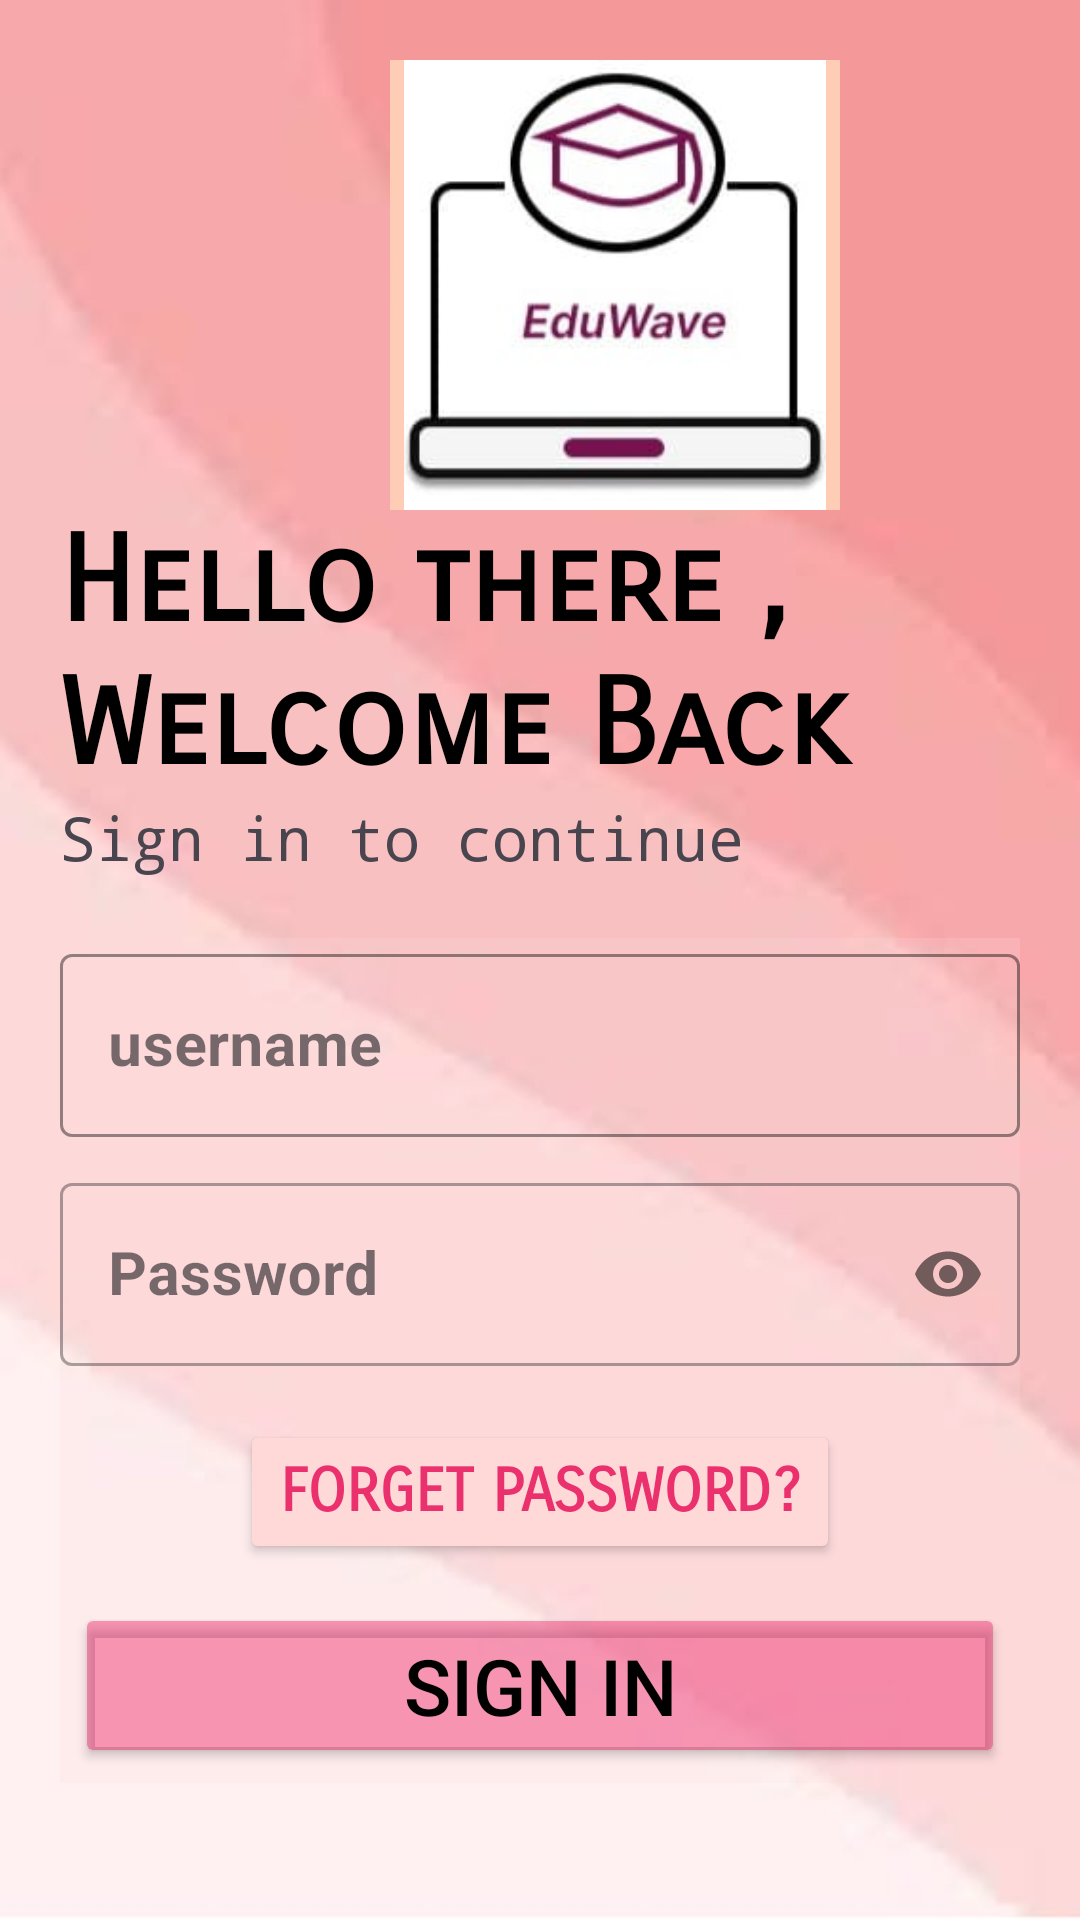

Here is an Android app screen rendered from its layout file. Give the layout XML and the strings, colors and styles it references.
<!-- AndroidManifest.xml: application theme Theme.Learnhub -->
<!-- res/layout/activity_login.xml -->
<?xml version="1.0" encoding="utf-8"?>
<LinearLayout xmlns:android="http://schemas.android.com/apk/res/android"
    xmlns:app="http://schemas.android.com/apk/res-auto"
    xmlns:tools="http://schemas.android.com/tools"
    android:id="@+id/main"
    android:layout_width="match_parent"
    android:layout_height="match_parent"
    android:background="@drawable/ee"
    android:orientation="vertical"
    android:padding="20dp"
    tools:context=".Login">

    <ImageView
        android:id="@+id/logo_Image"
        android:layout_width="150dp"
        android:layout_height="150dp"
        android:layout_marginLeft="110dp"
        android:background="@color/AccentColor"
        android:foregroundTint="#E91E63"
        android:src="@drawable/cc" />

    <TextView
        android:id="@+id/logo_name"
        android:layout_width="wrap_content"
        android:layout_height="wrap_content"
        android:backgroundTint="@color/SecondaryColor"
        android:fontFamily="sans-serif-smallcaps"
        android:text="Hello there , Welcome Back"
        android:textColor="@color/black"
        android:textSize="40sp"
        android:textStyle="bold" />

    <TextView
        android:id="@+id/slogan_name"
        android:layout_width="wrap_content"
        android:layout_height="wrap_content"
        android:fontFamily="monospace"
        android:text="Sign in to continue"
        android:textSize="20sp" />

    <LinearLayout
        android:layout_width="match_parent"
        android:layout_height="wrap_content"
        android:layout_marginTop="20dp"
        android:layout_marginBottom="20dp"
        android:background="#36E91E63"
        android:backgroundTint="#FADADD"
        android:orientation="vertical">

        <com.google.android.material.textfield.TextInputLayout

            android:id="@+id/username"
            style="@style/Widget.MaterialComponents.TextInputLayout.OutlinedBox"
            android:layout_width="match_parent"
            android:layout_height="wrap_content"
            android:hint="username"
            app:boxStrokeColor="@color/design_default_color_on_secondary">

            <com.google.android.material.textfield.TextInputEditText
                android:layout_width="match_parent"
                android:layout_height="wrap_content"
                android:layout_marginBottom="10dp"
                android:textSize="20sp"
                android:textStyle="bold" />

        </com.google.android.material.textfield.TextInputLayout>

        <com.google.android.material.textfield.TextInputLayout

            android:id="@+id/password"
            style="@style/Widget.MaterialComponents.TextInputLayout.OutlinedBox"
            android:layout_width="match_parent"
            android:layout_height="wrap_content"
            android:hint="Password"
            app:passwordToggleEnabled="true">

            <com.google.android.material.textfield.TextInputEditText
                android:layout_width="match_parent"
                android:layout_height="wrap_content"
                android:layout_marginBottom="10dp"
                android:inputType="textPassword"
                android:textSize="20sp"
                android:textStyle="bold" />

        </com.google.android.material.textfield.TextInputLayout>

        <Button
            android:layout_width="200dp"
            android:layout_height="wrap_content"
            android:layout_gravity="center"
            android:layout_margin="8dp"
            android:backgroundTint="@color/SecondaryColor"
            android:elevation="0dp"
            android:fontFamily="sans-serif-smallcaps"
            android:text="Forget Password?"
            android:textColor="#E6E91E63"
            android:textSize="20sp"
            android:textStyle="bold" />

        <Button
            android:id="@+id/btnsignin"
            android:layout_width="match_parent"
            android:layout_height="wrap_content"
            android:layout_marginLeft="5dp"
            android:layout_marginTop="5dp"
            android:layout_marginRight="5dp"
            android:layout_marginBottom="5dp"
            android:backgroundTint="#6DE91E63"
            android:text="Sign in"
            android:textColor="@color/black"
            android:textSize="26sp" />


    </LinearLayout>

    <Button
        android:id="@+id/btnsignup"
        android:layout_width="355dp"
        android:layout_height="53dp"
        android:layout_gravity="center"
        android:layout_margin="5dp"
        android:layout_marginLeft="5dp"
        android:layout_marginRight="5dp"
        android:backgroundTint="#74E91E63"
        android:elevation="0dp"
        android:fontFamily="sans-serif-medium"
        android:text="New User? SIGN UP"
        android:textColor="@color/black"
        android:textSize="26sp" />

</LinearLayout>
<!-- resources referenced by this layout -->
<resources>
  <color name="AccentColor">#FFCCB6</color>
  <color name="SecondaryColor">#FFD8D8</color>
  <color name="black">#FF000000</color>
  <!-- drawable cc: jpg bitmap (drawable, 7079 bytes) -->
  <!-- drawable ee: jpg bitmap (drawable, 14804 bytes) -->
  <style name="Theme.Learnhub" parent="Base.Theme.Learnhub" />
  <style name="Base.Theme.Learnhub" parent="Theme.Material3.DayNight.NoActionBar">
          
          
      </style>
</resources>
